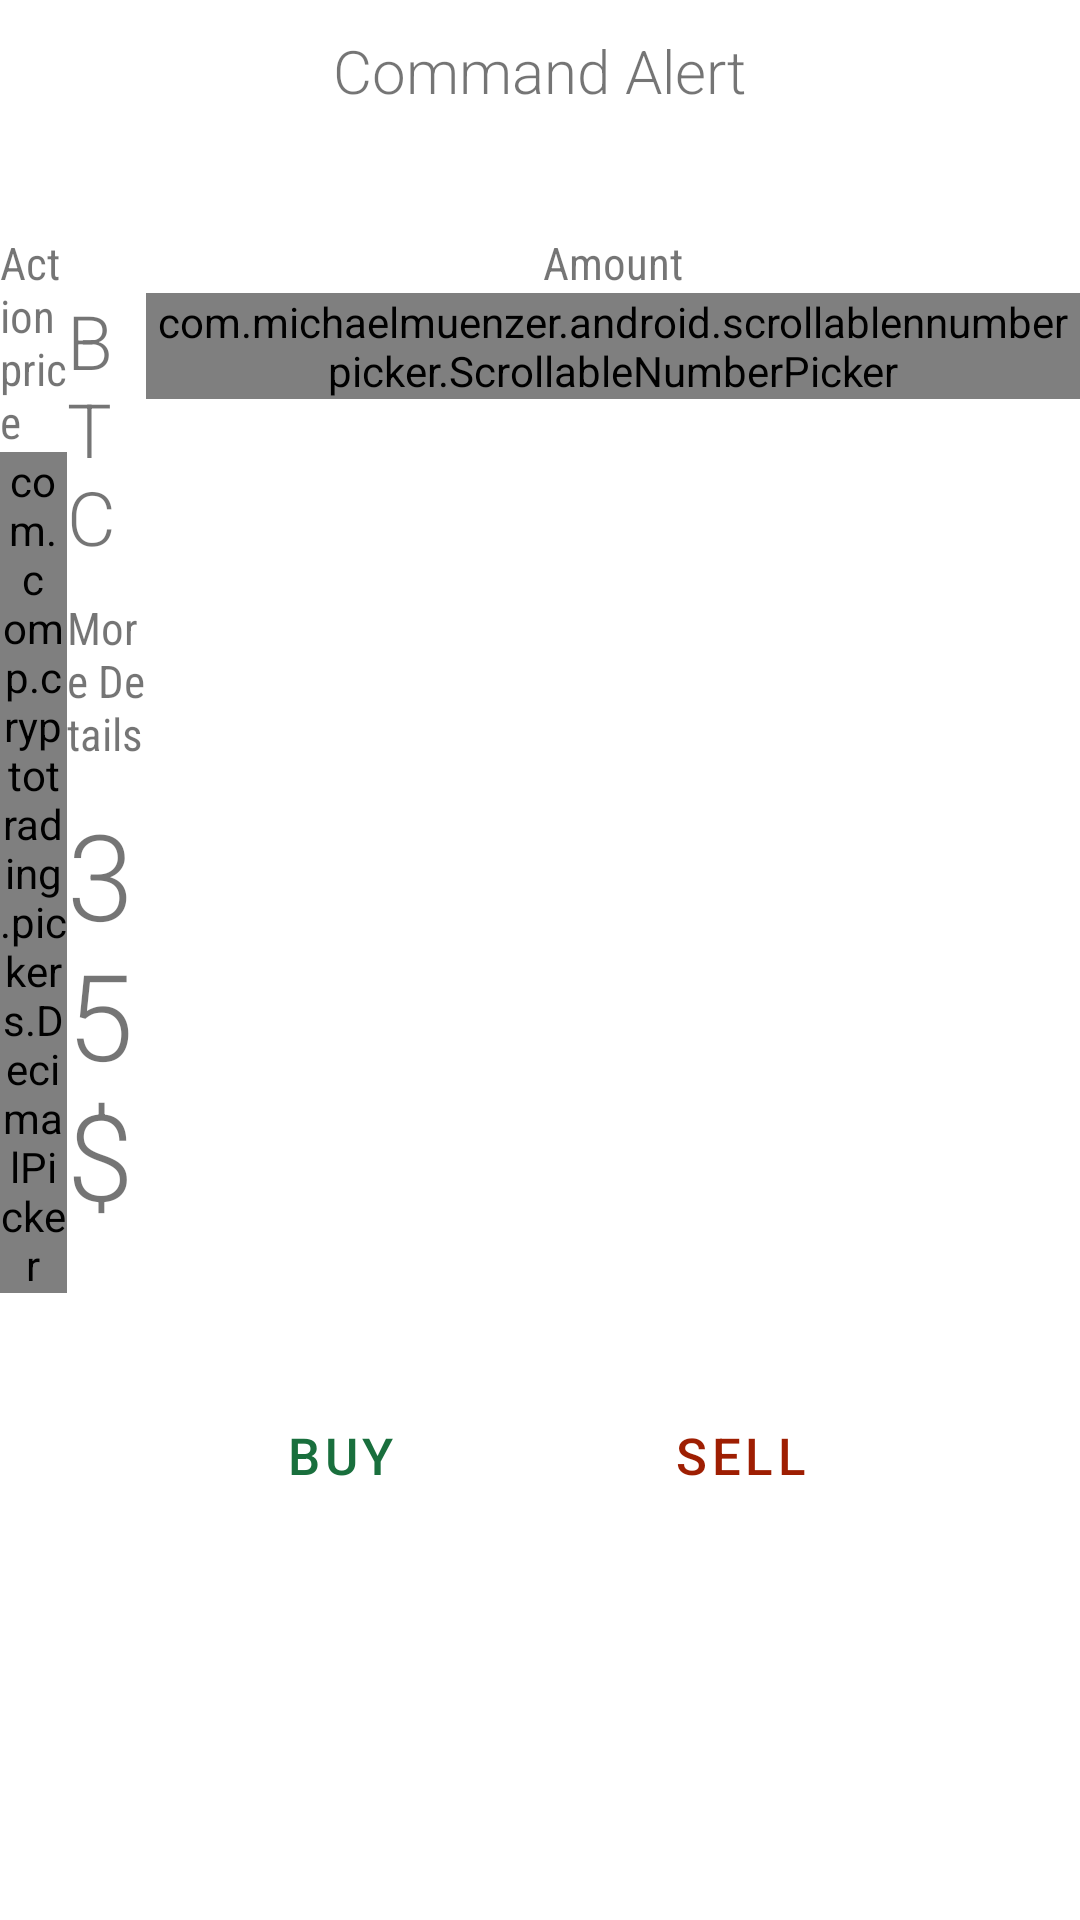

Layout XML and referenced resources for this Android screen:
<!-- AndroidManifest.xml: application theme Theme.CryptoTrading -->
<!-- res/layout/command_crypto_dialog.xml -->
<?xml version="1.0" encoding="utf-8"?>
<androidx.appcompat.widget.LinearLayoutCompat xmlns:android="http://schemas.android.com/apk/res/android"
    android:layout_width="match_parent"
    android:layout_height="match_parent"
    xmlns:app="http://schemas.android.com/apk/res-auto"
    xmlns:tools="http://schemas.android.com/tools"
    android:background="@mipmap/background_"
    android:orientation="vertical">

    <TextView
        android:layout_width="wrap_content"
        android:layout_height="wrap_content"
        android:text="Command Alert"
        android:fontFamily="@string/font2"
        android:textSize="20dp"
        android:layout_gravity="center"
        android:layout_marginTop="10dp"/>

    <TextView
        android:id="@+id/tvCommandMessageCryptoDialog"
        android:layout_width="wrap_content"
        android:layout_height="wrap_content"
        android:text=""
        android:fontFamily="@string/font1"
        android:textSize="15dp"
        android:layout_gravity="center"
        android:layout_marginTop="10dp"/>

    <androidx.appcompat.widget.LinearLayoutCompat
        android:layout_width="match_parent"
        android:layout_height="wrap_content"
        android:orientation="horizontal">

        <androidx.appcompat.widget.LinearLayoutCompat
            android:layout_width="wrap_content"
            android:layout_height="wrap_content"
            android:orientation="vertical"
            android:layout_weight="1">

            <TextView
                android:layout_width="wrap_content"
                android:layout_height="wrap_content"
                android:text="Action price"
                android:fontFamily="@string/font1"
                android:textSize="15dp"
                android:layout_gravity="center"
                android:layout_marginTop="10dp"/>

            <com.comp.cryptotrading.pickers.DecimalPicker
                android:id="@+id/np_action_price"
                android:layout_width="match_parent"
                android:layout_height="wrap_content"
                app:textSize="10dp"
                />

        </androidx.appcompat.widget.LinearLayoutCompat>


        <androidx.appcompat.widget.LinearLayoutCompat
            android:layout_width="wrap_content"
            android:layout_height="wrap_content"
            android:layout_gravity="center"
            android:layout_weight="1"
            android:gravity="center"
            android:orientation="vertical">
            <TextView
                android:layout_width="wrap_content"
                android:layout_height="wrap_content"
                android:text="BTC"
                android:fontFamily="@string/font2"
                android:textSize="25dp"
                android:layout_gravity="center"
                android:layout_marginTop="10dp"/>

            <TextView
                android:id="@+id/tvCommandCryptoFullDetailsDialog"
                android:layout_width="wrap_content"
                android:layout_height="wrap_content"
                android:text="More Details"
                android:fontFamily="@string/font1"
                android:textSize="15dp"
                android:layout_gravity="center"
                android:layout_marginTop="10dp"/>

            <TextView
                android:id="@+id/tvCommandCryptoPrice"
                android:layout_width="wrap_content"
                android:layout_height="wrap_content"
                android:text="35$"
                android:fontFamily="@string/font2"
                android:textSize="40dp"
                android:layout_gravity="center"
                android:layout_marginTop="10dp"/>


        </androidx.appcompat.widget.LinearLayoutCompat>


        <androidx.appcompat.widget.LinearLayoutCompat
            android:layout_width="wrap_content"
            android:layout_height="wrap_content"
            android:orientation="vertical"
            android:layout_weight="1">

            <TextView
                android:layout_width="wrap_content"
                android:layout_height="wrap_content"
                android:text="Amount"
                android:fontFamily="@string/font1"
                android:textSize="15dp"
                android:layout_gravity="center"
                android:layout_marginTop="10dp"/>

            <com.michaelmuenzer.android.scrollablennumberpicker.ScrollableNumberPicker
                android:id="@+id/number_picker_horizontal"
                android:layout_width="wrap_content"
                android:layout_height="wrap_content"
                app:snp_scrollEnabled="true"
                android:layout_weight="1"
                app:snp_value_text_size="25dp"
                app:snp_updateInterval="1"
                app:snp_maxValue="1000"
                app:snp_buttonPaddingBottom="8dp"
                app:snp_buttonPaddingLeft="8dp"
                app:snp_buttonPaddingRight="8dp"
                app:snp_buttonPaddingTop="8dp"
                app:snp_minValue="1"
                app:snp_stepSize="1"
                app:snp_value="10"
                />

        </androidx.appcompat.widget.LinearLayoutCompat>

    </androidx.appcompat.widget.LinearLayoutCompat>



    <androidx.appcompat.widget.LinearLayoutCompat
        android:layout_width="match_parent"
        android:layout_height="wrap_content"
        android:orientation="horizontal"
        android:layout_marginTop="20dp"
        android:weightSum="4">

        <View
            android:layout_width="1dp"
            android:layout_height="1dp"
            android:layout_weight="1"/>


        <com.google.android.material.button.MaterialButton
            android:id="@+id/btnBuyCommandDialog"
            style="@style/Widget.MaterialComponents.Button.TextButton"            android:layout_width="wrap_content"
            android:layout_height="wrap_content"
            android:layout_marginTop="10dp"
            android:background="#000"
            android:layout_weight="1"
            android:text="BUY"
            android:textColor="#196f3d"
            android:visibility="visible"
            app:strokeColor="#F00"
            android:textSize="17dp"
            app:strokeWidth="20dp" />

        <com.google.android.material.button.MaterialButton
            android:id="@+id/btnSellCommandDialog"
            style="@style/Widget.MaterialComponents.Button.TextButton"            android:layout_width="wrap_content"
            android:layout_height="wrap_content"
            android:layout_marginTop="10dp"
            android:background="#000"
            android:layout_weight="1"
            android:textSize="17dp"
            android:text="SELL"
            android:textColor="#9e1e02"
            android:visibility="visible"
            app:strokeColor="#F00"
            app:strokeWidth="20dp" />

</androidx.appcompat.widget.LinearLayoutCompat>
</androidx.appcompat.widget.LinearLayoutCompat>
<!-- resources referenced by this layout -->
<resources>
  <string name="font1">sans-serif-condensed</string>
  <string name="font2">sans-serif-light</string>
  <style name="Theme.CryptoTrading" parent="Theme.MaterialComponents.DayNight.DarkActionBar">
          
          <item name="colorPrimary">@color/purple_500</item>
          <item name="colorPrimaryVariant">@color/purple_700</item>
          <item name="colorOnPrimary">@color/white</item>
          
          <item name="colorSecondary">@color/teal_200</item>
          <item name="colorSecondaryVariant">@color/teal_700</item>
          <item name="colorOnSecondary">@color/black</item>
          
          <item name="android:statusBarColor" tools:targetApi="l">?attr/colorPrimaryVariant</item>
          
      </style>
  <!-- not gathered from this repository: default colours our renderer supplied (Android Studio template values) -->
  <color name="purple_500">#FF6200EE</color>
  <color name="purple_700">#FF3700B3</color>
  <color name="teal_200">#FF03DAC5</color>
  <color name="teal_700">#FF018786</color>
  <color name="black">#FF000000</color>
  <color name="white">#FFFFFFFF</color>
</resources>
